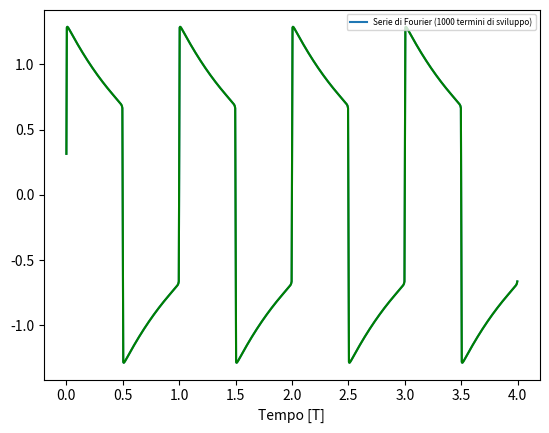

Here is the Python script that generated this plot:
import numpy as np
import matplotlib.pyplot as plt
from math import* #import all function from math


frequency_quadra = 241.7
period = 1/frequency_quadra
amplitude = 1
n = 1000
frequency_taglioB = 50


t=np.linspace(0, period*4, 1000,endpoint=False)


bn = lambda n: (2.*(1-np.cos(n*np.pi)))/(np.pi* n)

dphi = lambda n: np.arctan( frequency_taglioB /(frequency_quadra * n))

Gk = lambda n: 1 / np.sqrt( 1+ (frequency_taglioB /(frequency_quadra * n))**2 )

s = sum( bn(k)*Gk(k)*np.sin(2*np.pi*frequency_quadra*k* t + dphi(k)) for k in range (1,n+1))


t = t/period
plt.plot(t,s,label="Serie di Fourier (%d termini di sviluppo)" % (n))
plt.xlabel("Tempo [T]")
plt.ylabel
plt.legend(loc='upper right',prop={'size':6})

#plt.savefig("/home/<user>/Documents/universita/lab2/four_2022/esercizio_2/images/sim_8.png")
# Plot the data
plt.plot(t, s,'g')
plt.show()